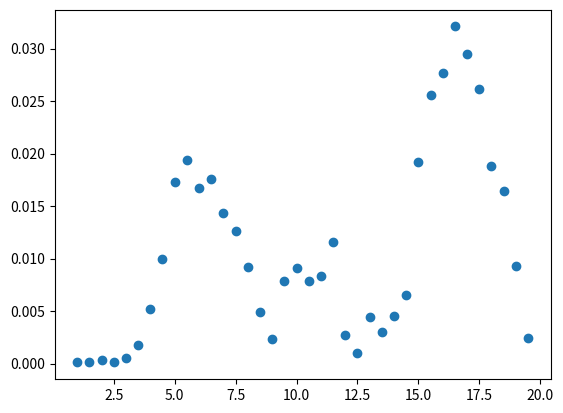

The matplotlib source for this figure:
"""
The data files in the "atomic_flux_fraction" subfolder come from running the "Zeeman_slower_diffraction.py" file in the "simulation
folder multiple times. I didn't push the .npz files on the Github (which can be enabled through the SAVE variable for memory size purpose, 
so I just copy-pasted it in these files.

Each file of this subfolder thus contains 10 lists of the finak catching rate depending on the detunings. 
In this file, the detunings are multiple of Gamma. 

You can obviously run the code yourself to validate the data, or use it as it is here. 
"""


import numpy as np
import matplotlib.pyplot as plt

detunings = [(0.5*i) for i in range(2, 40)]

l1 = [0.0, 0.0, 0.0, 0.0, 0.0, 0.001, 0.002, 0.002, 0.001, 0.001, 0.0, 0.0, 0.001, 0.0, 0.0, 0.0, 0.0, 0.0, 0.0, 0.0, 0.0, 0.001, 0.002, 0.001, 0.001, 0.001, 0.0, 0.0, 0.0, 0.001, 0.001, 0.002, 0.003, 0.003, 0.005, 0.001, 0.0, 0.001]
l2 = [0.0, 0.0, 0.0, 0.0, 0.0, 0.002, 0.005, 0.007, 0.016, 0.022, 0.017, 0.018, 0.017, 0.018, 0.008, 0.008, 0.005, 0.009, 0.01, 0.013, 0.011, 0.016, 0.006, 0.002, 0.003, 0.005, 0.003, 0.007, 0.015, 0.026, 0.031, 0.027, 0.026, 0.026, 0.015, 0.019, 0.009, 0.004]
l3 = [0.0, 0.0, 0.001, 0.0, 0.001, 0.002, 0.004, 0.01, 0.014, 0.017, 0.018, 0.018, 0.017, 0.017, 0.007, 0.003, 0.002, 0.013, 0.018, 0.011, 0.006, 0.013, 0.002, 0.001, 0.004, 0.003, 0.006, 0.009, 0.026, 0.032, 0.034, 0.038, 0.039, 0.031, 0.022, 0.015, 0.008, 0.003]
l4 = [0.0, 0.0, 0.0, 0.0, 0.001, 0.002, 0.008, 0.013, 0.018, 0.021, 0.019, 0.015, 0.015, 0.011, 0.012, 0.006, 0.001, 0.008, 0.011, 0.007, 0.014, 0.012, 0.002, 0.0, 0.008, 0.005, 0.009, 0.007, 0.021, 0.029, 0.029, 0.027, 0.03, 0.032, 0.021, 0.016, 0.007, 0.001]
l5 = [0.0, 0.0, 0.0, 0.0, 0.001, 0.0, 0.004, 0.01, 0.017, 0.02, 0.017, 0.021, 0.015, 0.012, 0.01, 0.006, 0.003, 0.009, 0.01, 0.009, 0.014, 0.013, 0.003, 0.001, 0.001, 0.003, 0.006, 0.007, 0.025, 0.025, 0.032, 0.037, 0.031, 0.032, 0.02, 0.02, 0.013, 0.003]
l6 = [0.001, 0.001, 0.001, 0.001, 0.001, 0.001, 0.002, 0.008, 0.013, 0.018, 0.008, 0.012, 0.006, 0.004, 0.008, 0.003, 0.001, 0.008, 0.007, 0.01, 0.002, 0.014, 0.001, 0.0, 0.002, 0.001, 0.002, 0.006, 0.015, 0.016, 0.026, 0.031, 0.029, 0.024, 0.023, 0.016, 0.01, 0.001]
l7 = [0.0, 0.0, 0.0, 0.0, 0.0, 0.005, 0.01, 0.014, 0.021, 0.017, 0.018, 0.02, 0.014, 0.017, 0.014, 0.009, 0.006, 0.01, 0.013, 0.011, 0.011, 0.016, 0.0, 0.001, 0.008, 0.002, 0.008, 0.007, 0.022, 0.022, 0.025, 0.029, 0.028, 0.017, 0.015, 0.012, 0.007, 0.001]
l8 = [0.0, 0.0, 0.0, 0.0, 0.0, 0.003, 0.005, 0.011, 0.024, 0.028, 0.023, 0.025, 0.02, 0.015, 0.009, 0.004, 0.0, 0.007, 0.008, 0.004, 0.009, 0.004, 0.003, 0.0, 0.005, 0.003, 0.006, 0.006, 0.019, 0.036, 0.03, 0.042, 0.032, 0.037, 0.031, 0.03, 0.017, 0.006]
l9 = [0.0, 0.0, 0.0, 0.0, 0.0, 0.0, 0.004, 0.01, 0.019, 0.022, 0.022, 0.018, 0.02, 0.019, 0.013, 0.007, 0.003, 0.011, 0.012, 0.009, 0.008, 0.012, 0.004, 0.003, 0.004, 0.004, 0.003, 0.006, 0.023, 0.039, 0.036, 0.045, 0.038, 0.029, 0.018, 0.018, 0.015, 0.001]
l10 = [0.0, 0.0, 0.001, 0.0, 0.001, 0.002, 0.008, 0.015, 0.03, 0.028, 0.025, 0.029, 0.018, 0.013, 0.011, 0.003, 0.002, 0.004, 0.002, 0.005, 0.008, 0.015, 0.004, 0.001, 0.008, 0.003, 0.002, 0.01, 0.026, 0.03, 0.033, 0.043, 0.039, 0.03, 0.018, 0.017, 0.007, 0.003]


data = np.array([l1, l2, l3, l4, l5, l6, l7, l8, l9, l10])
mean_rates = np.mean(data, axis=0)


plt.scatter(detunings, mean_rates)
plt.show()
